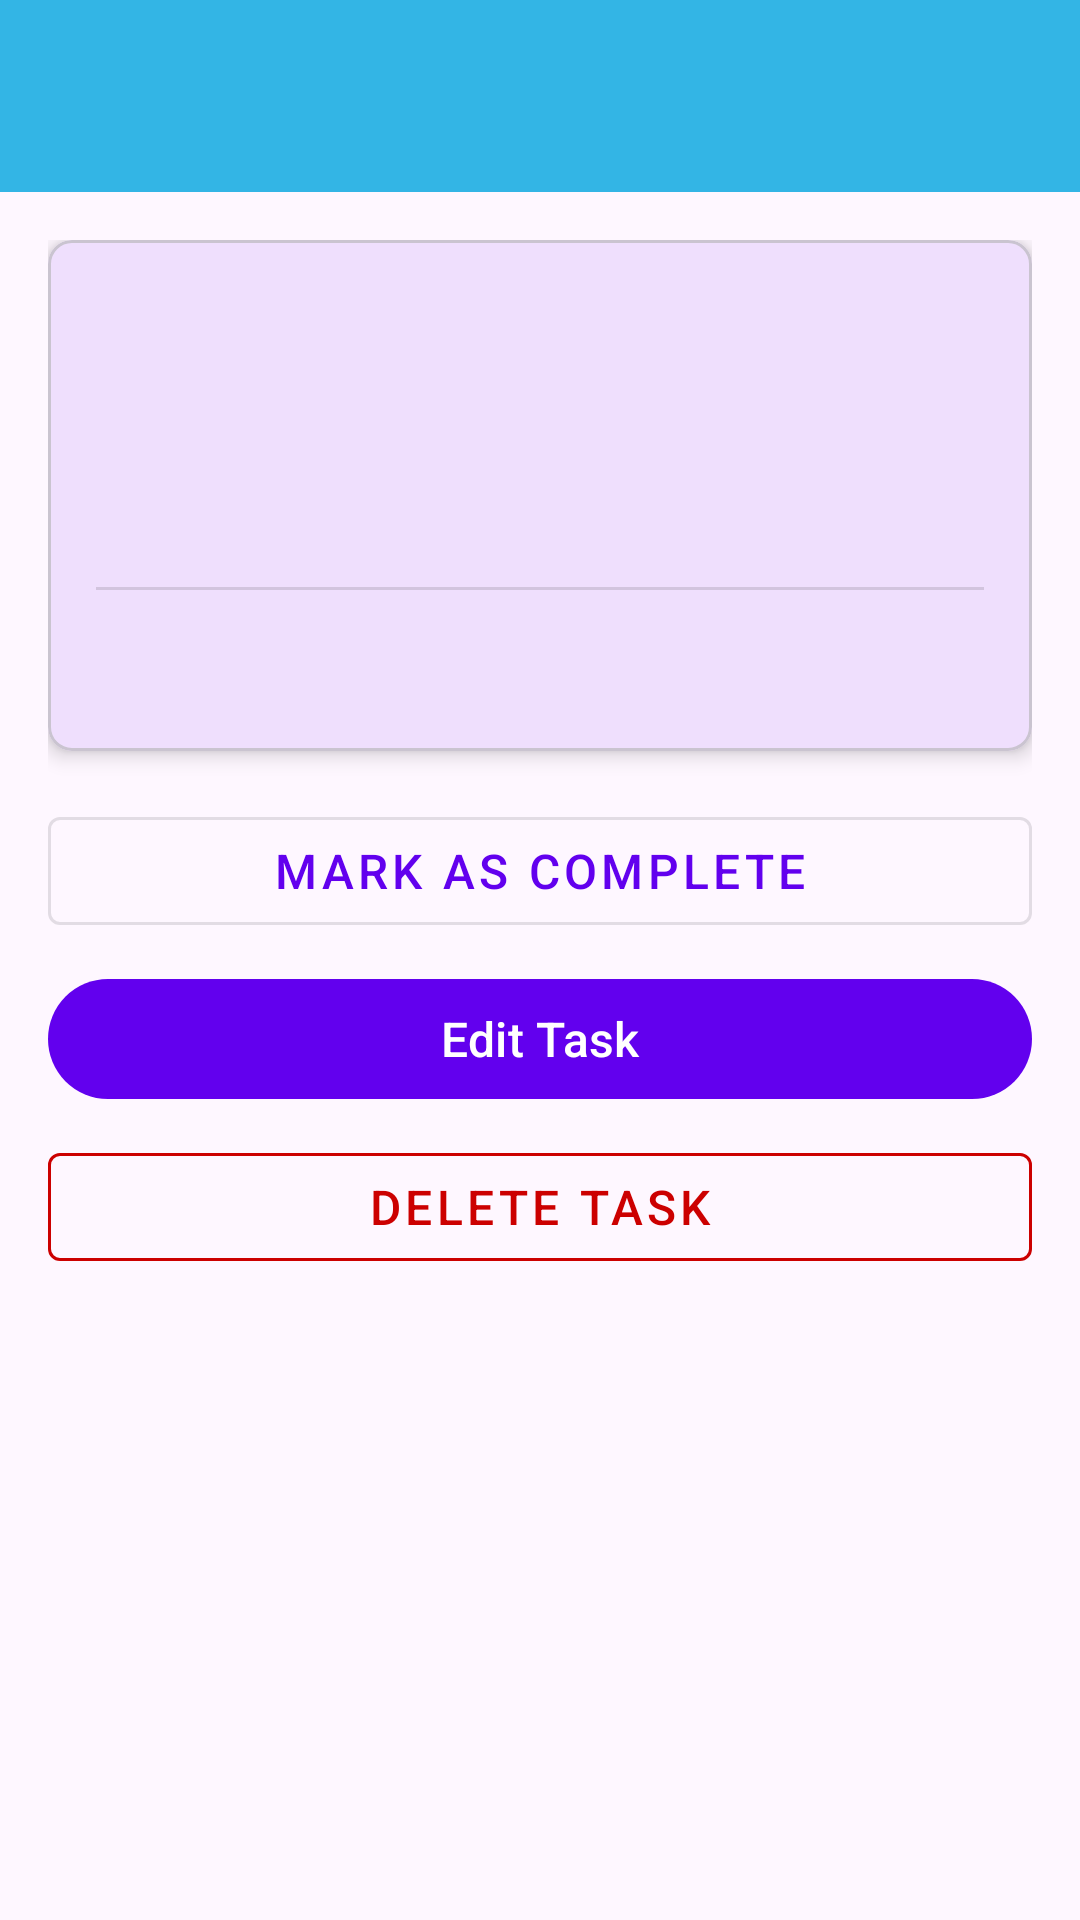

Layout XML and referenced resources for this Android screen:
<!-- AndroidManifest.xml: application theme Theme.SmartToDoApp -->
<!-- res/layout/activity_task_detail.xml -->
<?xml version="1.0" encoding="utf-8"?>
<androidx.coordinatorlayout.widget.CoordinatorLayout
    xmlns:android="http://schemas.android.com/apk/res/android"
    xmlns:app="http://schemas.android.com/apk/res-auto"
    android:layout_width="match_parent"
    android:layout_height="match_parent">

    <com.google.android.material.appbar.AppBarLayout
        android:layout_width="match_parent"
        android:layout_height="wrap_content">

        <androidx.appcompat.widget.Toolbar
                android:id="@+id/toolbar"
                android:layout_width="match_parent"
                android:layout_height="match_parent"
                android:background="@android:color/holo_blue_light"
                android:theme="@style/ThemeOverlay.MaterialComponents.Dark.ActionBar"/>

    </com.google.android.material.appbar.AppBarLayout>

    <androidx.core.widget.NestedScrollView
        android:layout_width="match_parent"
        android:layout_height="match_parent"
        app:layout_behavior="@string/appbar_scrolling_view_behavior">

        <LinearLayout
            android:layout_width="match_parent"
            android:layout_height="wrap_content"
            android:orientation="vertical"
            android:padding="16dp">

            <com.google.android.material.card.MaterialCardView
                android:layout_width="match_parent"
                android:layout_height="wrap_content"
                android:layout_marginBottom="16dp"
                app:cardCornerRadius="8dp"
                app:cardElevation="4dp">

                <LinearLayout
                    android:layout_width="match_parent"
                    android:layout_height="wrap_content"
                    android:orientation="vertical"
                    android:padding="16dp">

                    <TextView
                        android:id="@+id/titleTextView"
                        android:layout_width="match_parent"
                        android:layout_height="wrap_content"
                        android:textSize="24sp"
                        android:textStyle="bold"/>

                    <TextView
                        android:id="@+id/categoryTextView"
                        android:layout_width="match_parent"
                        android:layout_height="wrap_content"
                        android:layout_marginTop="8dp"
                        android:textColor="?attr/colorPrimary"/>

                    <TextView
                        android:id="@+id/dueDateTextView"
                        android:layout_width="match_parent"
                        android:layout_height="wrap_content"
                        android:layout_marginTop="8dp"
                        android:textStyle="italic"/>

                    <View
                        android:layout_width="match_parent"
                        android:layout_height="1dp"
                        android:layout_marginVertical="8dp"
                        android:background="?android:attr/listDivider"/>

                    <TextView
                        android:id="@+id/descriptionTextView"
                        android:layout_width="match_parent"
                        android:layout_height="wrap_content"
                        android:layout_marginTop="8dp"
                        android:textSize="16sp"/>

                </LinearLayout>

            </com.google.android.material.card.MaterialCardView>

            <com.google.android.material.button.MaterialButton
                android:id="@+id/toggleCompleteButton"
                android:layout_width="match_parent"
                android:layout_height="wrap_content"
                android:layout_marginBottom="8dp"
                android:text="Mark as Complete"
                style="@style/Widget.MaterialComponents.Button.OutlinedButton"/>

            <com.google.android.material.button.MaterialButton
                android:id="@+id/editButton"
                android:layout_width="match_parent"
                android:layout_height="wrap_content"
                android:layout_marginBottom="8dp"
                android:text="Edit Task"/>

            <com.google.android.material.button.MaterialButton
                android:id="@+id/deleteButton"
                android:layout_width="match_parent"
                android:layout_height="wrap_content"
                android:text="Delete Task"
                style="@style/Widget.MaterialComponents.Button.OutlinedButton"
                app:strokeColor="@android:color/holo_red_dark"
                android:textColor="@android:color/holo_red_dark"/>

        </LinearLayout>

    </androidx.core.widget.NestedScrollView>

</androidx.coordinatorlayout.widget.CoordinatorLayout>
<!-- resources referenced by this layout -->
<resources>
  <style name="Theme.SmartToDoApp" parent="Base.Theme.SmartToDoApp" />
  <style name="Base.Theme.SmartToDoApp" parent="Theme.Material3.DayNight.NoActionBar">
          
          <item name="colorPrimary">#6200EE</item>
          <item name="colorPrimaryVariant">#3700B3</item>
          <item name="colorOnPrimary">#FFFFFF</item>
          <item name="colorSecondary">#03DAC6</item>
          <item name="colorOnSecondary">#000000</item>
          <item name="android:statusBarColor">#3700B3</item>
          <item name="android:textSize">16sp</item>
      </style>
</resources>
